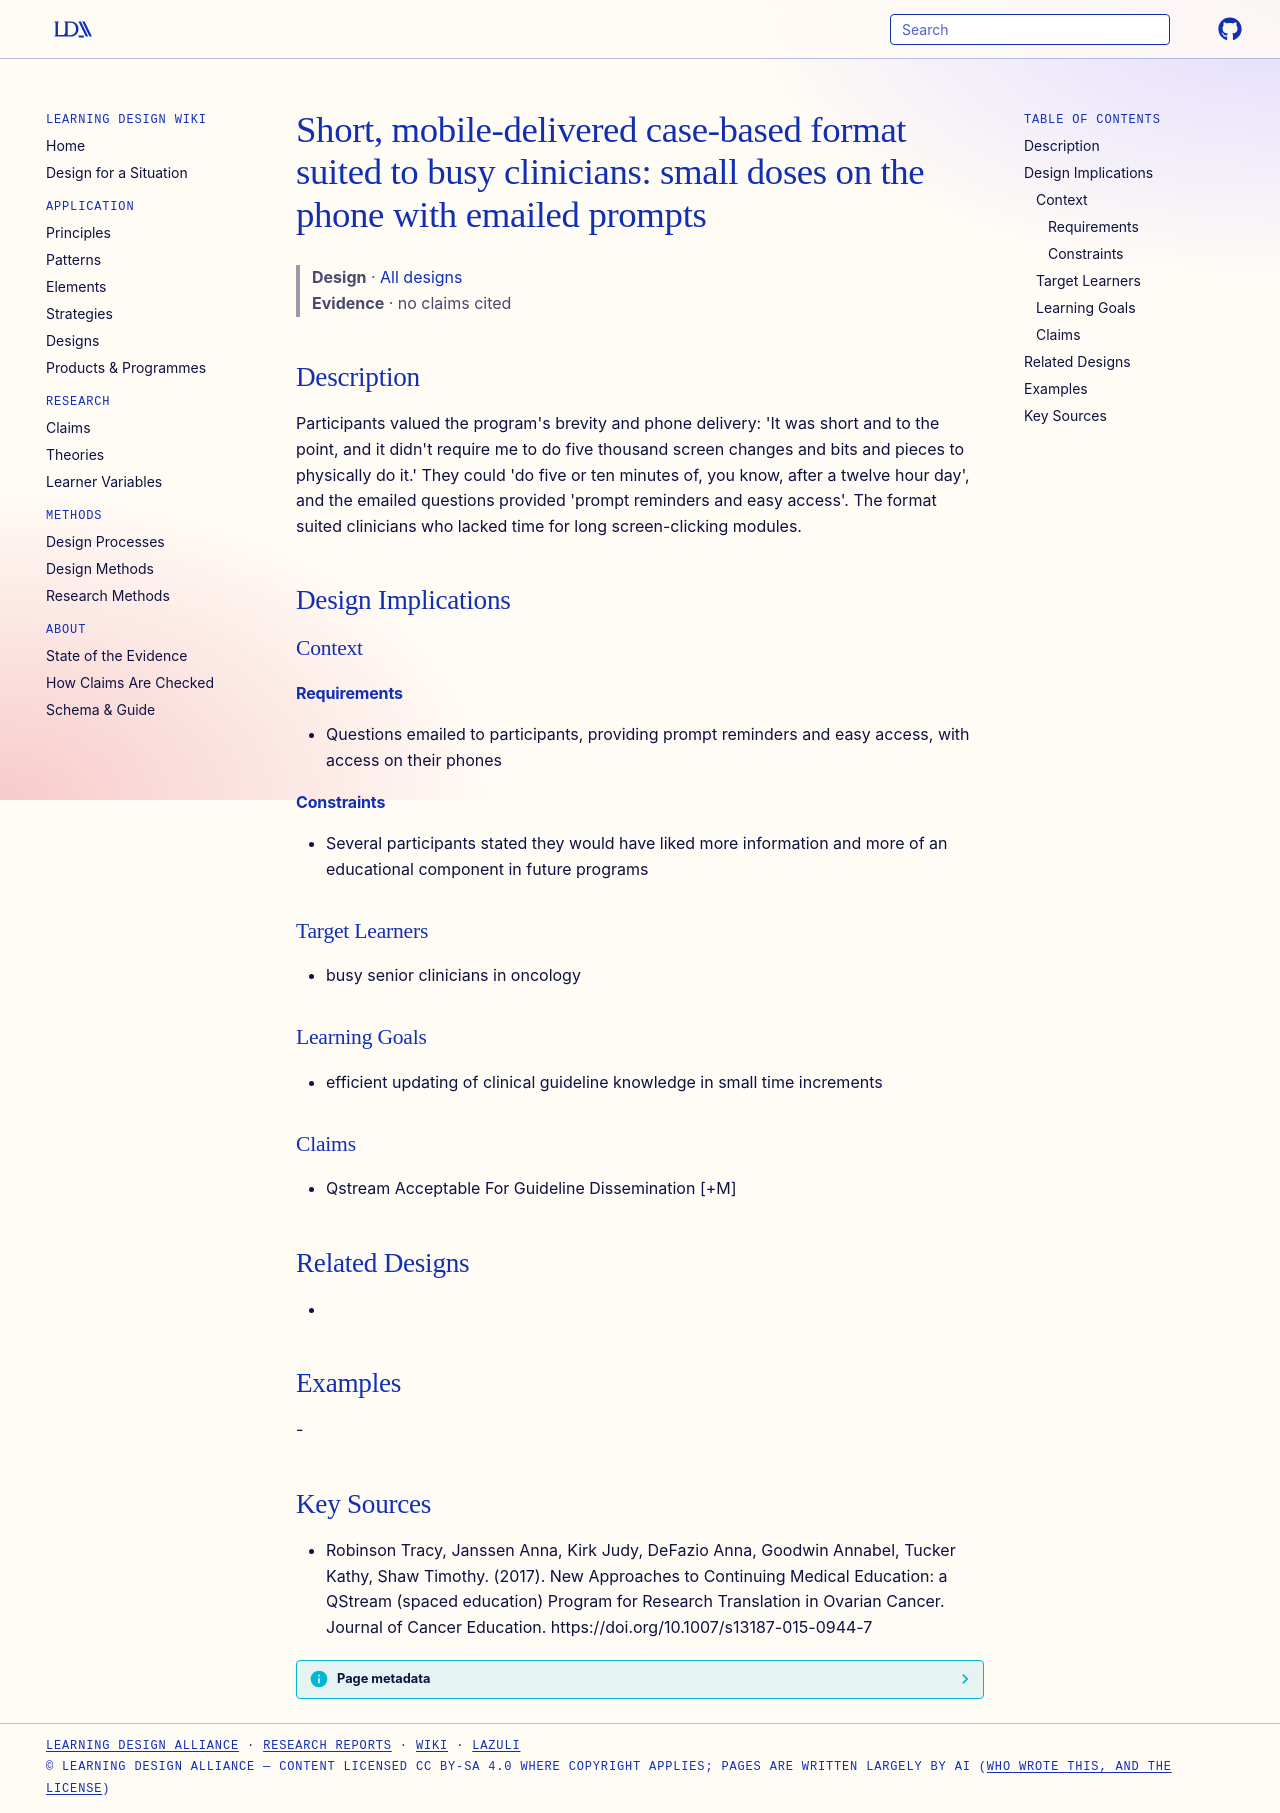

repository: Learning-Design-Alliance/learning-wiki · page: designs/short-mobile-case-based-qstream-format/index.html · generator: mkdocs

---
type: design
id: short-mobile-case-based-qstream-format
title: "Short, mobile-delivered case-based format suited to busy clinicians: small doses on the phone with emailed prompts"
description: "Participants valued the program's brevity and phone delivery: 'It was short and to the point, and it didn't require me to do five thousand screen changes and bits and pieces to physically do it.' They could 'do five o..."
status: review
generated:
  by: "process:settle-candidates"
  at: 2026-11-09
sources:
  - id: robinson-tracy-2017
    resource: "https://doi.org/10.1007/s13187-015-0944-7"
    title: "Robinson Tracy, Janssen Anna, Kirk Judy, DeFazio Anna, Goodwin Annabel, Tucker Kathy, Shaw Timothy. (2017). New Approaches to Continuing Medical Education: a QStream (spaced education) Program for Research Translation in Ovarian Cancer. Journal of Cancer Education. https://doi.org/10.1007/s13187-015-0944-7"
    author: Robinson Tracy, Janssen Anna, Kirk Judy, DeFazio Anna, Goodwin Annabel, Tucker Kathy, Shaw Timothy
---

# Short, mobile-delivered case-based format suited to busy clinicians: small doses on the phone with emailed prompts

> **Design** · [All designs](index.md)
> **Evidence** · no claims cited

## Description
Participants valued the program's brevity and phone delivery: 'It was short and to the point, and it didn't require me to do five thousand screen changes and bits and pieces to physically do it.' They could 'do five or ten minutes of, you know, after a twelve hour day', and the emailed questions provided 'prompt reminders and easy access'. The format suited clinicians who lacked time for long screen-clicking modules.

## Design Implications

### Context
#### Requirements
- Questions emailed to participants, providing prompt reminders and easy access, with access on their phones
#### Constraints
- Several participants stated they would have liked more information and more of an educational component in future programs

### Target Learners
- busy senior clinicians in oncology

### Learning Goals
- efficient updating of clinical guideline knowledge in small time increments

### Claims
- Qstream Acceptable For Guideline Dissemination [+M]

## Related Designs
- 

## Examples
-

## Key Sources
- Robinson Tracy, Janssen Anna, Kirk Judy, DeFazio Anna, Goodwin Annabel, Tucker Kathy, Shaw Timothy. (2017). New Approaches to Continuing Medical Education: a QStream (spaced education) Program for Research Translation in Ovarian Cancer. Journal of Cancer Education. https://doi.org/10.1007/s13187-015-0944-7
